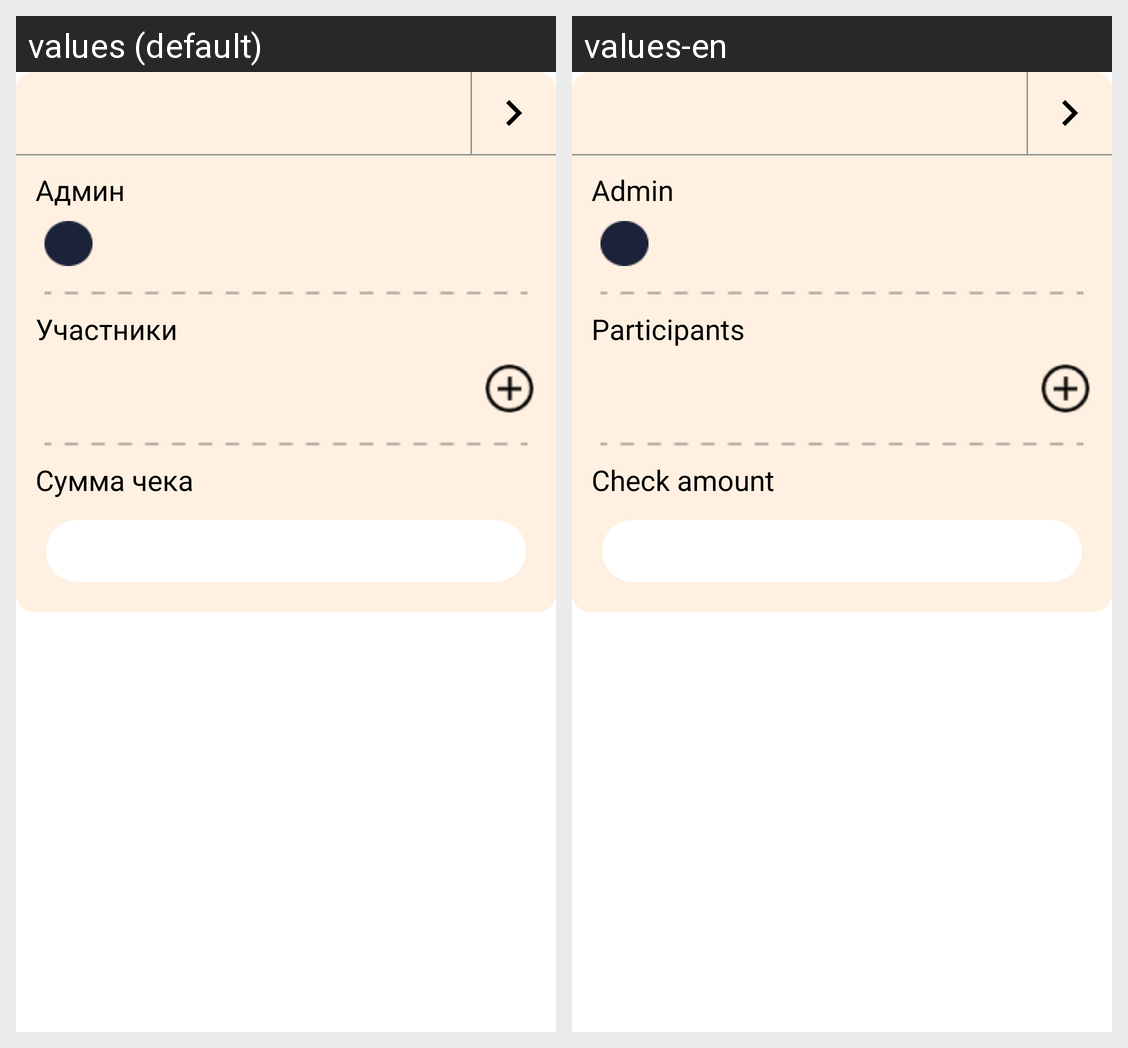

Locale-by-locale string values for the Android screen shown in this grid:
Android screen res/layout/card_choice_item.xml rendered under 2 locales, left to right: values (default), values-en. Device: Nexus 5 (rendered at 1080×1920; each locale shown at half size, 540×960, under a caption strip naming it); theme Theme.Quick_Cheque.
Strings drawn on this screen, with the default value and each locale's value (text and hints the layout hard-codes, and strings that could not be matched under every locale, appear in the picture but are not listed):

admin
  values: Админ
  values-en: Admin

participants
  values: Участники
  values-en: Participants

sumOfCheque
  values: Сумма чека
  values-en: Check amount
